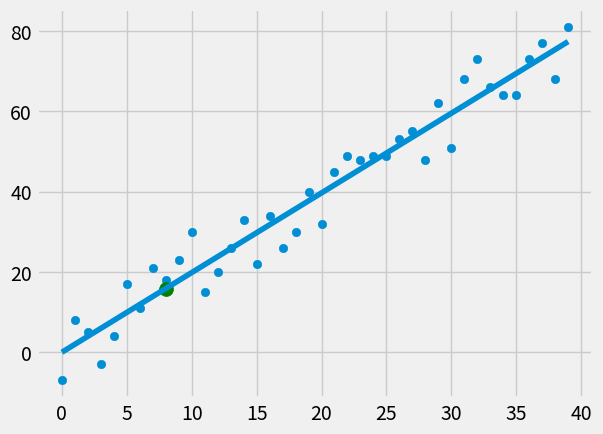

Recreate this plot in Python.
from statistics import mean
import numpy as np
import matplotlib.pyplot as plt
from matplotlib import style
import random

style.use('fivethirtyeight')

xs = np.array([1,2,3,4,5,6], dtype=np.float64)
ys = np.array([5,4,6,5,6,7], dtype=np.float64)

def create_dataset(hm, variance, step=2, correlation=False):
    val = 1
    ys = []
    for i in range(hm):
        y = val + random.randrange(-variance, variance)
        ys.append(y)
        if correlation and correlation == 'pos':
            val += step
        elif correlation and correlation == 'neg':
            val -= step
    xs = [i for i in range(len(ys))]
    
    return np.array(xs, dtype=np.float64), np.array(ys, dtype=np.float64)


def best_fit_slope_and_intercept(xs,ys):
    m = (((mean(xs) * mean(ys)) - mean(xs*ys)) /
         ((mean(xs) * mean(xs)) - mean(xs*xs)))
    b = mean(ys) - m*mean(xs)
    
    return m,b


def squared_error(ys_orig, ys_line):
    return sum((ys_line - ys_orig)**2)


def coefficient_of_determination(ys_orig, ys_line):
    y_mean_line = [mean(ys_orig) for y in ys_orig]
    squared_error_regr = squared_error(ys_orig, ys_line)
    squared_error_y_mean = squared_error(ys_orig, y_mean_line)
    return 1 - (squared_error_regr / squared_error_y_mean)

xs, ys = create_dataset(40, 10, 2, correlation='pos')
m,b = best_fit_slope_and_intercept(xs,ys)
regression_line = [(m*x)+b for x in xs]

predict_x = 8
predict_y = (m*predict_x) + b

r_squared = coefficient_of_determination(ys, regression_line)
print(r_squared)

plt.scatter(xs,ys)
plt.plot(xs,regression_line)
plt.scatter(predict_x,predict_y,s=100,color='green')
plt.show()
